The GitHub repository ShyamAlancode/Fruit-Screening contains a labelled image folder "ripeness_multistage" with 3 categories: immature, mature, semi mature. Examples follow, each with its label.

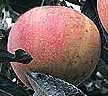
Label: mature

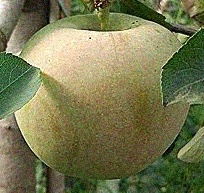
Label: semi mature

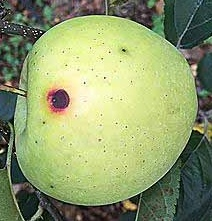
Label: immature

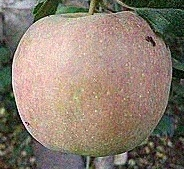
Label: semi mature

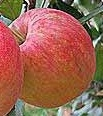
Label: mature

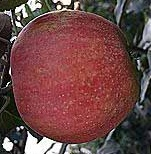
Label: mature
